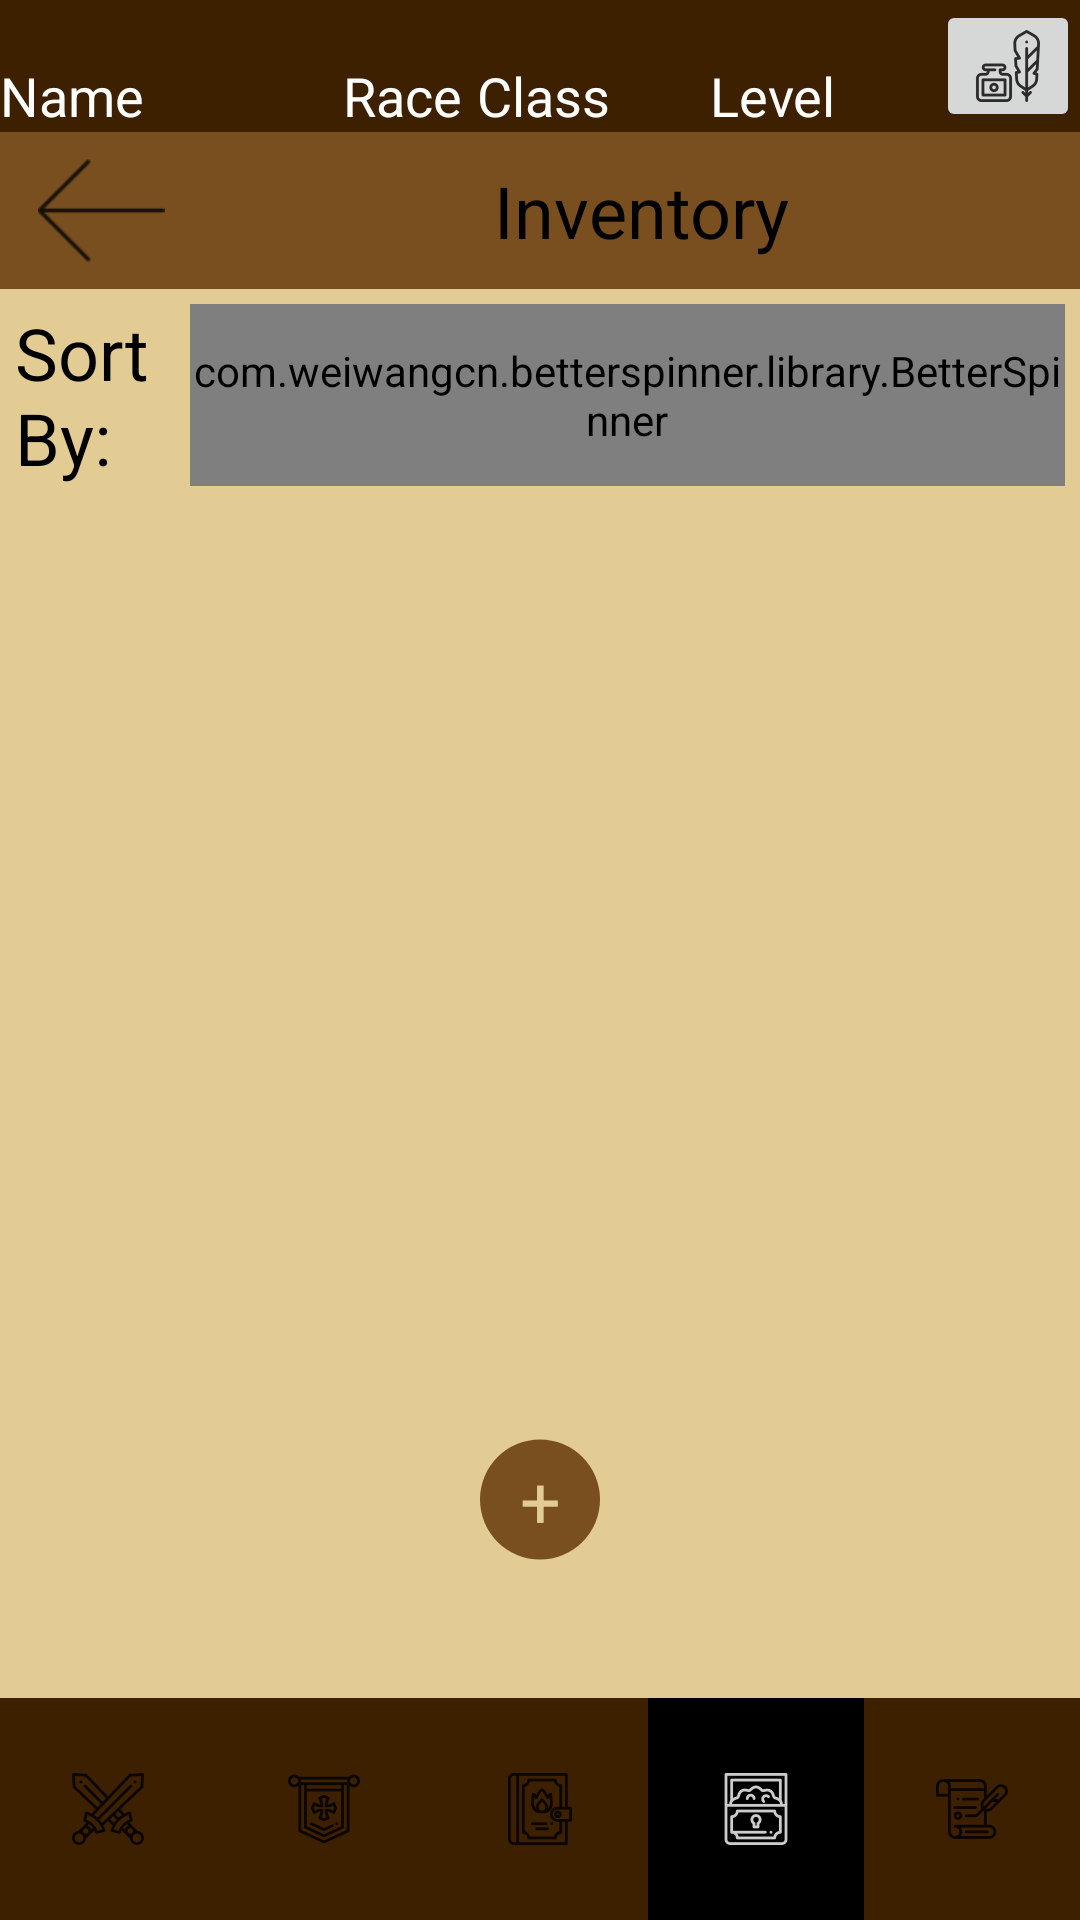

This screen was rendered from an Android layout file. Write that file and the resources it references.
<!-- AndroidManifest.xml: application theme AppTheme -->
<!-- res/layout/activity_character_inventory.xml -->
<?xml version="1.0" encoding="utf-8"?>
<android.support.constraint.ConstraintLayout xmlns:android="http://schemas.android.com/apk/res/android"
    xmlns:app="http://schemas.android.com/apk/res-auto"
    xmlns:tools="http://schemas.android.com/tools"
    android:layout_width="match_parent"
    android:layout_height="match_parent"
    tools:context=".Views.CharacterInventoryActivity">

    <LinearLayout
        android:layout_width="match_parent"
        android:layout_height="match_parent"
        android:orientation="vertical">

        <LinearLayout
            android:id="@+id/linearlay"
            android:layout_width="match_parent"
            android:layout_height="match_parent"
            android:layout_weight="1"
            android:orientation="vertical">

            <LinearLayout
                android:id="@+id/header"
                android:layout_width="match_parent"
                android:layout_height="wrap_content"
                android:background="@color/colorPrimaryDark"
                android:gravity="bottom"
                android:orientation="horizontal">

                <TextView
                    android:id="@+id/character_inv_name"
                    android:layout_width="wrap_content"
                    android:layout_height="wrap_content"
                    android:layout_weight="1"
                    android:text="Name"
                    android:textColor="@color/white"
                    android:textSize="18sp"
                    app:fontFamily="@font/balladehf" />

                <TextView
                    android:id="@+id/character_inv_race"
                    android:layout_width="wrap_content"
                    android:layout_height="wrap_content"
                    android:layout_weight="1"
                    android:gravity="right"
                    android:paddingRight="5sp"
                    android:text="Race"
                    android:textColor="@color/white"
                    android:textSize="18sp"
                    app:fontFamily="@font/balladehf" />

                <TextView
                    android:id="@+id/character_inv_class"
                    android:layout_width="wrap_content"
                    android:layout_height="wrap_content"
                    android:layout_weight="1"
                    android:text="Class"
                    android:textColor="@color/white"
                    android:textSize="18sp"
                    app:fontFamily="@font/balladehf" />

                <TextView
                    android:id="@+id/character_inv_Level"
                    android:layout_width="wrap_content"
                    android:layout_height="wrap_content"
                    android:layout_weight="1"
                    android:text="Level"
                    android:textColor="@color/white"
                    android:textSize="18sp"
                    app:fontFamily="@font/balladehf" />

                <ImageButton
                    android:id="@+id/imageButton01"
                    android:layout_width="wrap_content"
                    android:layout_height="wrap_content"
                    android:scaleType="fitCenter"
                    app:srcCompat="@drawable/edit" />
            </LinearLayout>

            <LinearLayout
                android:id="@+id/titlerow"
                android:layout_width="match_parent"
                android:layout_height="wrap_content"
                android:orientation="horizontal"
                app:layout_constraintTop_toBottomOf="@+id/header">

                <ImageView
                    android:id="@+id/imageView5"
                    android:layout_width="wrap_content"
                    android:layout_height="match_parent"
                    android:layout_weight=".25"
                    android:background="@color/colorPrimary"
                    android:paddingTop="5sp"
                    android:paddingBottom="5sp"
                    android:tint="@color/black"
                    app:srcCompat="@drawable/back" />

                <TextView
                    android:id="@+id/invTitle"
                    android:layout_width="wrap_content"
                    android:layout_height="wrap_content"
                    android:layout_weight="1"
                    android:background="@color/colorPrimary"
                    android:gravity="center"
                    android:padding="10sp"
                    android:text="Inventory"
                    android:textColor="@color/black"
                    android:textSize="24sp"
                    app:fontFamily="@font/balladehf" />

            </LinearLayout>

            <LinearLayout
                android:id="@+id/invContent"
                android:layout_width="match_parent"
                android:layout_height="match_parent"
                android:layout_weight="1"
                android:orientation="vertical"
                app:layout_constraintTop_toBottomOf="@+id/titlerow">

                <LinearLayout
                    android:id="@+id/sorting"
                    android:layout_width="match_parent"
                    android:layout_height="wrap_content"
                    android:padding="5sp"
                    android:orientation="horizontal">

                    <TextView
                        android:layout_width="wrap_content"
                        android:layout_height="wrap_content"
                        android:layout_weight="1"
                        android:gravity="left"
                        android:text="Sort By:"
                        android:textColor="@color/black"
                        android:textSize="24sp"
                        app:fontFamily="@font/balladehf" />

                    <com.weiwangcn.betterspinner.library.BetterSpinner
                        android:id="@+id/sortSpinner"
                        android:layout_width="wrap_content"
                        android:layout_height="match_parent"
                        android:layout_weight="1"
                        android:focusableInTouchMode="false"
                        android:gravity="right"
                        android:textColor="@color/black"
                        app:fontFamily="@font/balladehf" />


                </LinearLayout>

                <ScrollView
                    android:layout_width="match_parent"
                    android:layout_height="match_parent">

                    <LinearLayout
                        android:id="@+id/invlist"
                        android:layout_width="match_parent"
                        android:layout_height="match_parent"
                        android:padding="5sp"
                        android:orientation="vertical"
                        app:layout_constraintTop_toBottomOf="@+id/header">

                    </LinearLayout>

                </ScrollView>


            </LinearLayout>

            <LinearLayout
                android:id="@+id/addItem"
                android:layout_width="match_parent"
                android:layout_height="wrap_content"
                android:baselineAligned="false"
                android:gravity="center_horizontal"
                android:orientation="horizontal"
                app:layout_constraintBottom_toTopOf="@+id/nav">

                <Button
                    android:id="@+id/addItemButton"
                    android:layout_width="50sp"
                    android:layout_height="wrap_content"
                    android:background="@drawable/circle_button"
                    android:gravity="center_horizontal"
                    android:onClick="newItem"
                    android:text="+"
                    android:textColor="@color/colorPrimaryLight"
                    android:textSize="24sp"
                    app:fontFamily="@font/balladehf" />
            </LinearLayout>
        </LinearLayout>

        <LinearLayout
            android:id="@+id/nav"
            android:layout_width="match_parent"
            android:layout_height="wrap_content"
            android:layout_weight="0"
            android:background="@color/colorPrimaryDark"
            android:baselineAligned="false"
            android:gravity="bottom|end"
            android:orientation="horizontal"
            app:layout_constraintBottom_toBottomOf="@+id/linearlay">

            <ImageButton
                android:id="@+id/toAttacks"
                android:layout_width="wrap_content"
                android:layout_height="wrap_content"
                android:layout_weight="1"
                android:background="@color/colorPrimaryDark"
                android:onClick="showAttacks"
                android:paddingTop="25sp"
                android:paddingBottom="25sp"
                android:scaleType="fitCenter"
                android:scaleX="1"
                android:scaleY="1"
                app:srcCompat="@drawable/attacks" />

            <ImageButton
                android:id="@+id/toStats"
                android:layout_width="wrap_content"
                android:layout_height="wrap_content"
                android:layout_weight="1"
                android:background="@color/colorPrimaryDark"
                android:onClick="showStats"
                android:paddingTop="25sp"
                android:paddingBottom="25sp"
                android:scaleType="fitCenter"
                android:scaleX="1"
                android:scaleY="1"
                app:srcCompat="@drawable/stats" />

            <ImageButton
                android:id="@+id/toBG"
                android:layout_width="wrap_content"
                android:layout_height="wrap_content"
                android:layout_weight="1"
                android:background="@color/colorPrimaryDark"
                android:onClick="showBackground"
                android:paddingTop="25sp"
                android:paddingBottom="25sp"
                android:scaleType="fitCenter"
                android:scaleX="1"
                android:scaleY="1"
                app:srcCompat="@drawable/background" />

            <ImageButton
                android:id="@+id/toInv"
                android:layout_width="wrap_content"
                android:layout_height="wrap_content"
                android:layout_weight="1"
                android:background="@color/black"
                android:paddingTop="25sp"
                android:paddingBottom="25sp"
                android:scaleType="fitCenter"
                android:scaleX="1"
                android:scaleY="1"
                android:tint="@color/white"
                app:srcCompat="@drawable/inventory" />

            <ImageButton
                android:id="@+id/toNotes"
                android:layout_width="wrap_content"
                android:layout_height="wrap_content"
                android:layout_weight="1"
                android:background="@color/colorPrimaryDark"
                android:onClick="showNotes"
                android:paddingTop="25sp"
                android:paddingBottom="25sp"
                android:scaleType="fitCenter"
                android:scaleX="1"
                android:scaleY="1"
                app:srcCompat="@drawable/notes" />

        </LinearLayout>
    </LinearLayout>

</android.support.constraint.ConstraintLayout>
<!-- resources referenced by this layout -->
<resources>
  <color name="black">#000000</color>
  <color name="colorPrimary">#794f20</color>
  <color name="colorPrimaryDark">#3d2000</color>
  <color name="colorPrimaryLight">#e3cc94</color>
  <color name="white">#ffffff</color>
  <!-- drawable attacks: png bitmap (drawable-hdpi, 1105 bytes) -->
  <!-- drawable back: png bitmap (drawable-hdpi, 173 bytes) -->
  <!-- drawable background: png bitmap (drawable-hdpi, 653 bytes) -->
  <!-- drawable circle_button (drawable) -->
  <?xml version="1.0" encoding="utf-8"?>
  <selector xmlns:android="http://schemas.android.com/apk/res/android">
      <item android:state_pressed="false">
          <shape xmlns:android="http://schemas.android.com/apk/res/android"
              android:innerRadius="0dp"
              android:shape="ring"
              android:thickness="20dp"
              android:useLevel="false">
              <solid android:color="@color/colorPrimary" />
              <padding android:bottom="50dp"
                  android:left="16dp"
                  android:right="16dp"
                  android:top="50dp"/>
          </shape>
      </item>
  
      <item android:state_pressed="true">
          <shape xmlns:android="http://schemas.android.com/apk/res/android"
              android:innerRadius="0dp"
              android:shape="ring"
              android:thickness="20dp"
              android:useLevel="false">
              <solid android:color="@color/colorPrimaryDark" />
          </shape>
      </item>
  </selector>
  <!-- drawable edit: png bitmap (drawable-hdpi, 914 bytes) -->
  <!-- drawable inventory: png bitmap (drawable-hdpi, 715 bytes) -->
  <!-- drawable notes: png bitmap (drawable-hdpi, 731 bytes) -->
  <!-- drawable stats: png bitmap (drawable-hdpi, 806 bytes) -->
  <style name="AppTheme" parent="Theme.AppCompat.Light.NoActionBar">
          
          <item name="android:windowBackground">@color/colorPrimaryLight</item>
          <item name="colorPrimary">@color/colorPrimary</item>
          <item name="colorPrimaryDark">@color/colorPrimaryDark</item>
          <item name="colorAccent">@color/colorPrimary</item>
      </style>
</resources>
